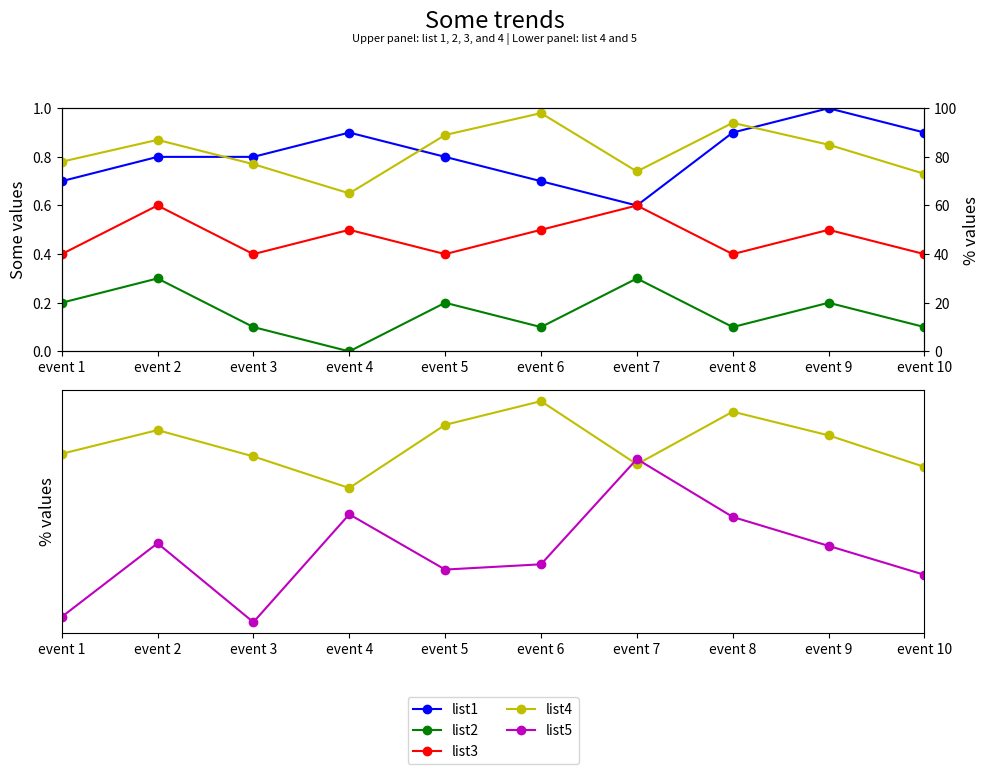

The matplotlib source for this figure:

import matplotlib.pyplot as plt

# Data
event_index = ['event 1', 'event 2', 'event 3', 'event 4', 'event 5', 
               'event 6', 'event 7', 'event 8', 'event 9', 'event 10']
list1 = [0.7, 0.8, 0.8, 0.9, 0.8, 0.7, 0.6, 0.9, 1.0, 0.9]
list2 = [0.2, 0.3, 0.1, 0.0, 0.2, 0.1, 0.3, 0.1, 0.2, 0.1]
list3 = [0.4, 0.6, 0.4, 0.5, 0.4, 0.5, 0.6, 0.4, 0.5, 0.4]
list4 = [78, 87, 77, 65, 89, 98, 74, 94, 85, 73]
list5 = [16, 44, 14, 55, 34, 36, 76, 54, 43, 32]

fig = plt.figure(figsize=(10, 8))  # Set figure size
ax1 = fig.add_subplot(211)  # First subplot
ax2 = ax1.twinx()  # Twin y-axis

# Plotting on the first subplot
ax1.plot(list1, 'bo-', label='list1')
ax1.plot(list2, 'go-', label='list2')
ax1.plot(list3, 'ro-', label='list3')
ax2.plot(list4, 'yo-', label='list4')

# Configuring the first subplot
ax1.set_ylim(0, 1)
ax1.set_xlim(0, len(event_index) - 1)  # Change x-limits for correct plotting
ax1.set_xticks(range(len(event_index)))  # Set x-ticks
ax1.set_xticklabels(event_index)  # Set x-tick labels
ax1.set_ylabel('Some values', fontsize=12)
ax2.set_ylabel('% values', fontsize=12)
ax2.set_ylim(0, 100)

# Second subplot
ax3 = fig.add_subplot(212)  # Second subplot
ax3.plot(list4, 'yo-', label='list4')
ax3.plot(list5, 'mo-', label='list5')

# Configuring the second subplot
ax3.set_xlim(0, len(event_index) - 1)
ax3.set_xticks(range(len(event_index)))
ax3.set_xticklabels(event_index)
ax3.set_ylabel('% values', fontsize=12)
ax3.yaxis.set_ticks([])  # Remove y-axis ticks from second subplot

# Legend Configuration
lines = ax1.get_lines() + ax3.get_lines()
labels = [l.get_label() for l in lines]
ax3.legend(lines, labels, loc='center', bbox_to_anchor=(0.5, -0.4), ncol=2)

# Titles
plt.suptitle('Some trends', y=0.98, fontsize=17)  # Adjust y for space
subtitle_string = 'Upper panel: list 1, 2, 3, and 4 | Lower panel: list 4 and 5'
plt.figtext(0.5, 0.94, subtitle_string, ha='center', fontsize=8)  # Use figtext for subtitle

# Final layout adjustments
fig.tight_layout(rect=[0, 0, 1, 0.93])  # Make room for suptitle
plt.show()
